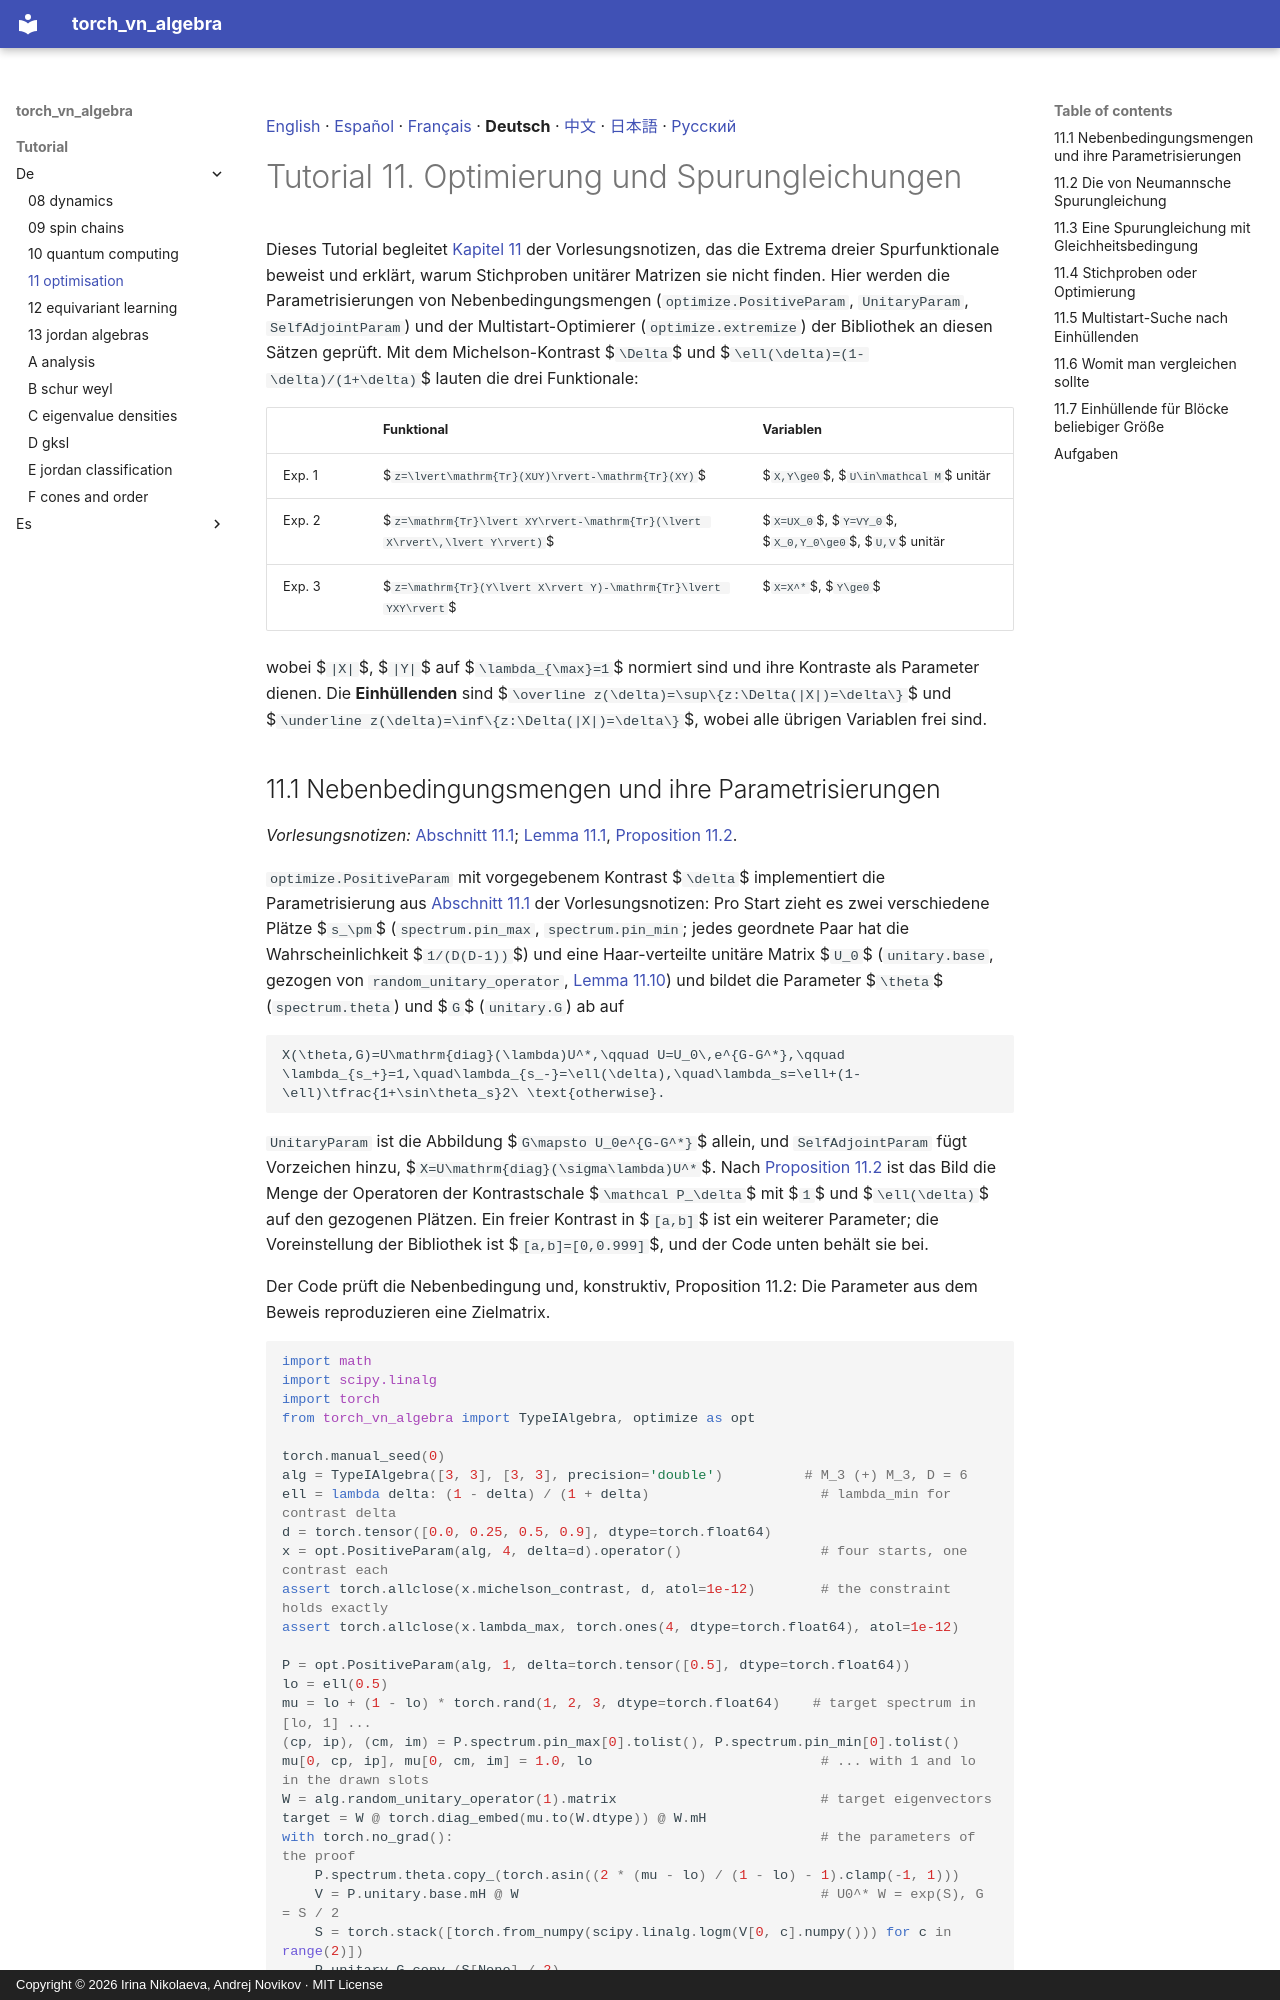

repository: andre-a-no/von_neumann_type_i · page: tutorial/de/11_optimisation/index.html · generator: mkdocs · copyright: Copyright © 2026 Irina Nikolaeva, Andrej Novikov · MIT License

[English](../11_optimisation.md) · [Español](../es/11_optimisation.md) · [Français](../fr/11_optimisation.md) · **Deutsch** · [中文](../zh/11_optimisation.md) · [日本語](../ja/11_optimisation.md) · [Русский](../ru/11_optimisation.md)

# Tutorial 11. Optimierung und Spurungleichungen

Dieses Tutorial begleitet [Kapitel 11](../../lecture_notes/de/11_optimisation.md) der Vorlesungsnotizen, das die Extrema dreier Spurfunktionale beweist
und erklärt, warum Stichproben unitärer Matrizen sie nicht finden. Hier werden die Parametrisierungen von
Nebenbedingungsmengen (`optimize.PositiveParam`, `UnitaryParam`, `SelfAdjointParam`) und der Multistart-Optimierer
(`optimize.extremize`) der Bibliothek an diesen Sätzen geprüft. Mit dem Michelson-Kontrast $`\Delta`$ und
$`\ell(\delta)=(1-\delta)/(1+\delta)`$ lauten die drei Funktionale:

| | Funktional | Variablen |
|---|---|---|
| Exp. 1 | $`z=\lvert\mathrm{Tr}(XUY)\rvert-\mathrm{Tr}(XY)`$ | $`X,Y\ge0`$, $`U\in\mathcal M`$ unitär |
| Exp. 2 | $`z=\mathrm{Tr}\lvert XY\rvert-\mathrm{Tr}(\lvert X\rvert\,\lvert Y\rvert)`$ | $`X=UX_0`$, $`Y=VY_0`$, $`X_0,Y_0\ge0`$, $`U,V`$ unitär |
| Exp. 3 | $`z=\mathrm{Tr}(Y\lvert X\rvert Y)-\mathrm{Tr}\lvert YXY\rvert`$ | $`X=X^*`$, $`Y\ge0`$ |

wobei $`|X|`$, $`|Y|`$ auf $`\lambda_{\max}=1`$ normiert sind und ihre Kontraste als Parameter dienen. Die
**Einhüllenden** sind $`\overline z(\delta)=\sup\{z:\Delta(|X|)=\delta\}`$ und
$`\underline z(\delta)=\inf\{z:\Delta(|X|)=\delta\}`$, wobei alle übrigen Variablen frei sind.

<a id="s-11-1"></a>

## 11.1 Nebenbedingungsmengen und ihre Parametrisierungen

*Vorlesungsnotizen:* [Abschnitt 11.1](../../lecture_notes/de/11_optimisation.md#s-11-1); [Lemma 11.1](../../lecture_notes/de/11_optimisation.md#r-11-1), [Proposition 11.2](../../lecture_notes/de/11_optimisation.md#r-11-2).

`optimize.PositiveParam` mit vorgegebenem Kontrast $`\delta`$ implementiert die Parametrisierung aus
[Abschnitt 11.1](../../lecture_notes/de/11_optimisation.md#s-11-1) der Vorlesungsnotizen: Pro Start zieht es zwei verschiedene Plätze $`s_\pm`$ (`spectrum.pin_max`,
`spectrum.pin_min`; jedes geordnete Paar hat die Wahrscheinlichkeit $`1/(D(D-1))`$) und eine Haar-verteilte unitäre Matrix
$`U_0`$ (`unitary.base`, gezogen von `random_unitary_operator`, [Lemma 11.10](../../lecture_notes/de/11_optimisation.md#r-11-10)) und bildet die Parameter $`\theta`$
(`spectrum.theta`) und $`G`$ (`unitary.G`) ab auf
```math
X(\theta,G)=U\mathrm{diag}(\lambda)U^*,\qquad U=U_0\,e^{G-G^*},\qquad
\lambda_{s_+}=1,\quad\lambda_{s_-}=\ell(\delta),\quad\lambda_s=\ell+(1-\ell)\tfrac{1+\sin\theta_s}2\ \text{otherwise}.
```
`UnitaryParam` ist die Abbildung $`G\mapsto U_0e^{G-G^*}`$ allein, und `SelfAdjointParam` fügt Vorzeichen hinzu,
$`X=U\mathrm{diag}(\sigma\lambda)U^*`$. Nach [Proposition 11.2](../../lecture_notes/de/11_optimisation.md#r-11-2) ist das Bild die Menge der Operatoren der
Kontrastschale $`\mathcal P_\delta`$ mit $`1`$ und $`\ell(\delta)`$ auf den gezogenen Plätzen. Ein freier Kontrast in $`[a,b]`$ ist ein
weiterer Parameter; die Voreinstellung der Bibliothek ist $`[a,b]=[0,0.999]`$, und der Code unten behält sie bei.

Der Code prüft die Nebenbedingung und, konstruktiv, Proposition 11.2: Die Parameter aus dem Beweis reproduzieren
eine Zielmatrix.

```python
import math
import scipy.linalg
import torch
from torch_vn_algebra import TypeIAlgebra, optimize as opt

torch.manual_seed(0)
alg = TypeIAlgebra([3, 3], [3, 3], precision='double')          # M_3 (+) M_3, D = 6
ell = lambda delta: (1 - delta) / (1 + delta)                     # lambda_min for contrast delta
d = torch.tensor([0.0, 0.25, 0.5, 0.9], dtype=torch.float64)
x = opt.PositiveParam(alg, 4, delta=d).operator()                 # four starts, one contrast each
assert torch.allclose(x.michelson_contrast, d, atol=1e-12)        # the constraint holds exactly
assert torch.allclose(x.lambda_max, torch.ones(4, dtype=torch.float64), atol=1e-12)

P = opt.PositiveParam(alg, 1, delta=torch.tensor([0.5], dtype=torch.float64))
lo = ell(0.5)
mu = lo + (1 - lo) * torch.rand(1, 2, 3, dtype=torch.float64)    # target spectrum in [lo, 1] ...
(cp, ip), (cm, im) = P.spectrum.pin_max[0].tolist(), P.spectrum.pin_min[0].tolist()
mu[0, cp, ip], mu[0, cm, im] = 1.0, lo                            # ... with 1 and lo in the drawn slots
W = alg.random_unitary_operator(1).matrix                         # target eigenvectors
target = W @ torch.diag_embed(mu.to(W.dtype)) @ W.mH
with torch.no_grad():                                             # the parameters of the proof
    P.spectrum.theta.copy_(torch.asin((2 * (mu - lo) / (1 - lo) - 1).clamp(-1, 1)))
    V = P.unitary.base.mH @ W                                     # U0^* W = exp(S), G = S / 2
    S = torch.stack([torch.from_numpy(scipy.linalg.logm(V[0, c].numpy())) for c in range(2)])
    P.unitary.G.copy_(S[None] / 2)
err = (P.operator().matrix - target).abs().max().item()
print(f"slots of 1 and lo: {(cp, ip)}, {(cm, im)};  reconstruction error {err:.1e}")
assert err < 1e-10
```

<a id="s-11-2"></a>
